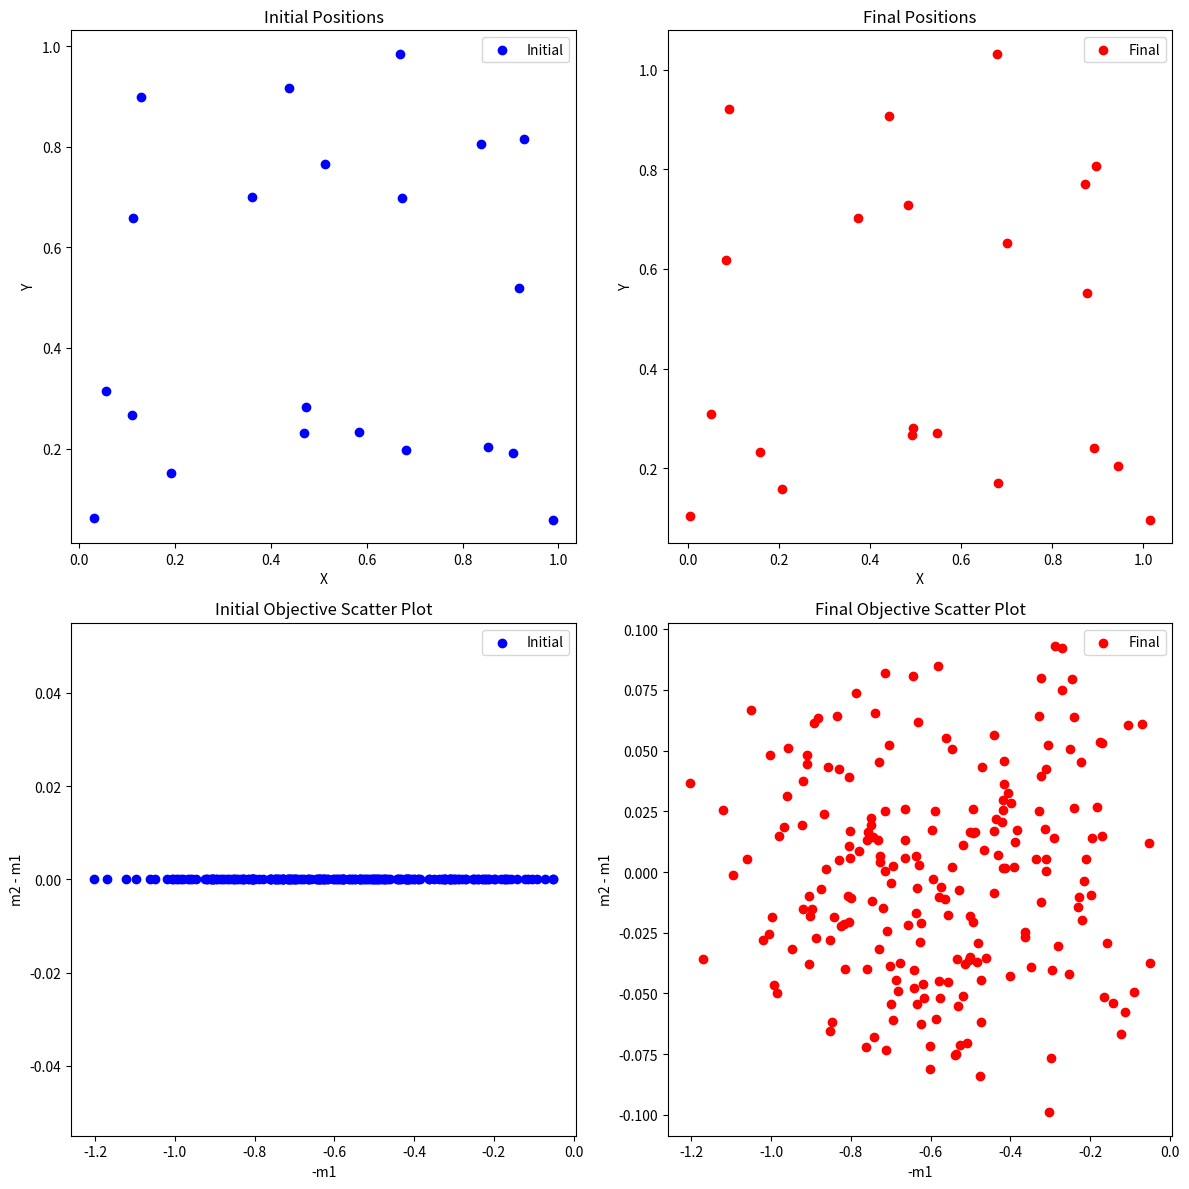

Generate this figure with matplotlib:
import numpy as np
import matplotlib.pyplot as plt

n = 21
lambda_factor = 0.1  # Example scaling factor
iterations = 1000  # Number of iterations for optimization

# Generate n points uniformly distributed in a 2D plane [0, 1] x [0, 1]
points = np.random.rand(n, 2)


# Function to calculate the distance matrix
def calculate_distance_matrix(points):
    dist_matrix = np.zeros((n, n))
    for i in range(n):
        for j in range(n):
            if i != j:
                dist_matrix[i, j] = np.linalg.norm(points[i] - points[j])
    return dist_matrix


# Calculate initial distance matrix
initial_dist_matrix = calculate_distance_matrix(points)


# Function to move points randomly controlled by lambda
def move_points_randomly(points, lambda_factor):
    new_points = points + (np.random.rand(n, 2) - 0.5) * lambda_factor
    return new_points


# Function to calculate objective and scatter plot data
def calculate_objective_and_plot_data(initial_dist_matrix, new_dist_matrix):
    m1 = initial_dist_matrix[np.triu_indices(n, k=1)]
    m2 = new_dist_matrix[np.triu_indices(n, k=1)]

    x = -m1
    y = m2 - m1

    # Sort by x values
    sorted_indices = np.argsort(x)
    x_sorted = x[sorted_indices]
    y_sorted = y[sorted_indices]

    third = len(x_sorted) // 3
    noChange = y_sorted[:third]
    differentiation = y_sorted[third:2 * third]
    integration = y_sorted[2 * third:]

    obj_noChange = np.sum(np.abs(noChange))
    obj_differentiation = np.sum(differentiation)
    obj_integration = -np.sum(integration)

    objective = obj_noChange + obj_differentiation + obj_integration
    return objective, x, y


# Initial scatter plot data
initial_objective, initial_x, initial_y = calculate_objective_and_plot_data(initial_dist_matrix, initial_dist_matrix)

# Optimize the positions
best_points = points.copy()
best_objective = float('inf')
best_x = None
best_y = None

for _ in range(iterations):
    new_points = move_points_randomly(points, lambda_factor)
    new_dist_matrix = calculate_distance_matrix(new_points)
    new_objective, new_x, new_y = calculate_objective_and_plot_data(initial_dist_matrix, new_dist_matrix)

    if new_objective < best_objective:
        best_points = new_points.copy()
        best_objective = new_objective
        best_x = new_x
        best_y = new_y

# Plot initial and final positions
plt.figure(figsize=(12, 12))

plt.subplot(2, 2, 1)
plt.scatter(points[:, 0], points[:, 1], c='blue', label='Initial')
plt.title("Initial Positions")
plt.xlabel("X")
plt.ylabel("Y")
plt.legend()

plt.subplot(2, 2, 2)
plt.scatter(best_points[:, 0], best_points[:, 1], c='red', label='Final')
plt.title("Final Positions")
plt.xlabel("X")
plt.ylabel("Y")
plt.legend()

# Plot initial and final scatter plot of objective
plt.subplot(2, 2, 3)
plt.scatter(initial_x, initial_y, c='blue', label='Initial')
plt.title("Initial Objective Scatter Plot")
plt.xlabel("-m1")
plt.ylabel("m2 - m1")
plt.legend()

plt.subplot(2, 2, 4)
plt.scatter(best_x, best_y, c='red', label='Final')
plt.title("Final Objective Scatter Plot")
plt.xlabel("-m1")
plt.ylabel("m2 - m1")
plt.legend()

plt.tight_layout()
plt.show()
